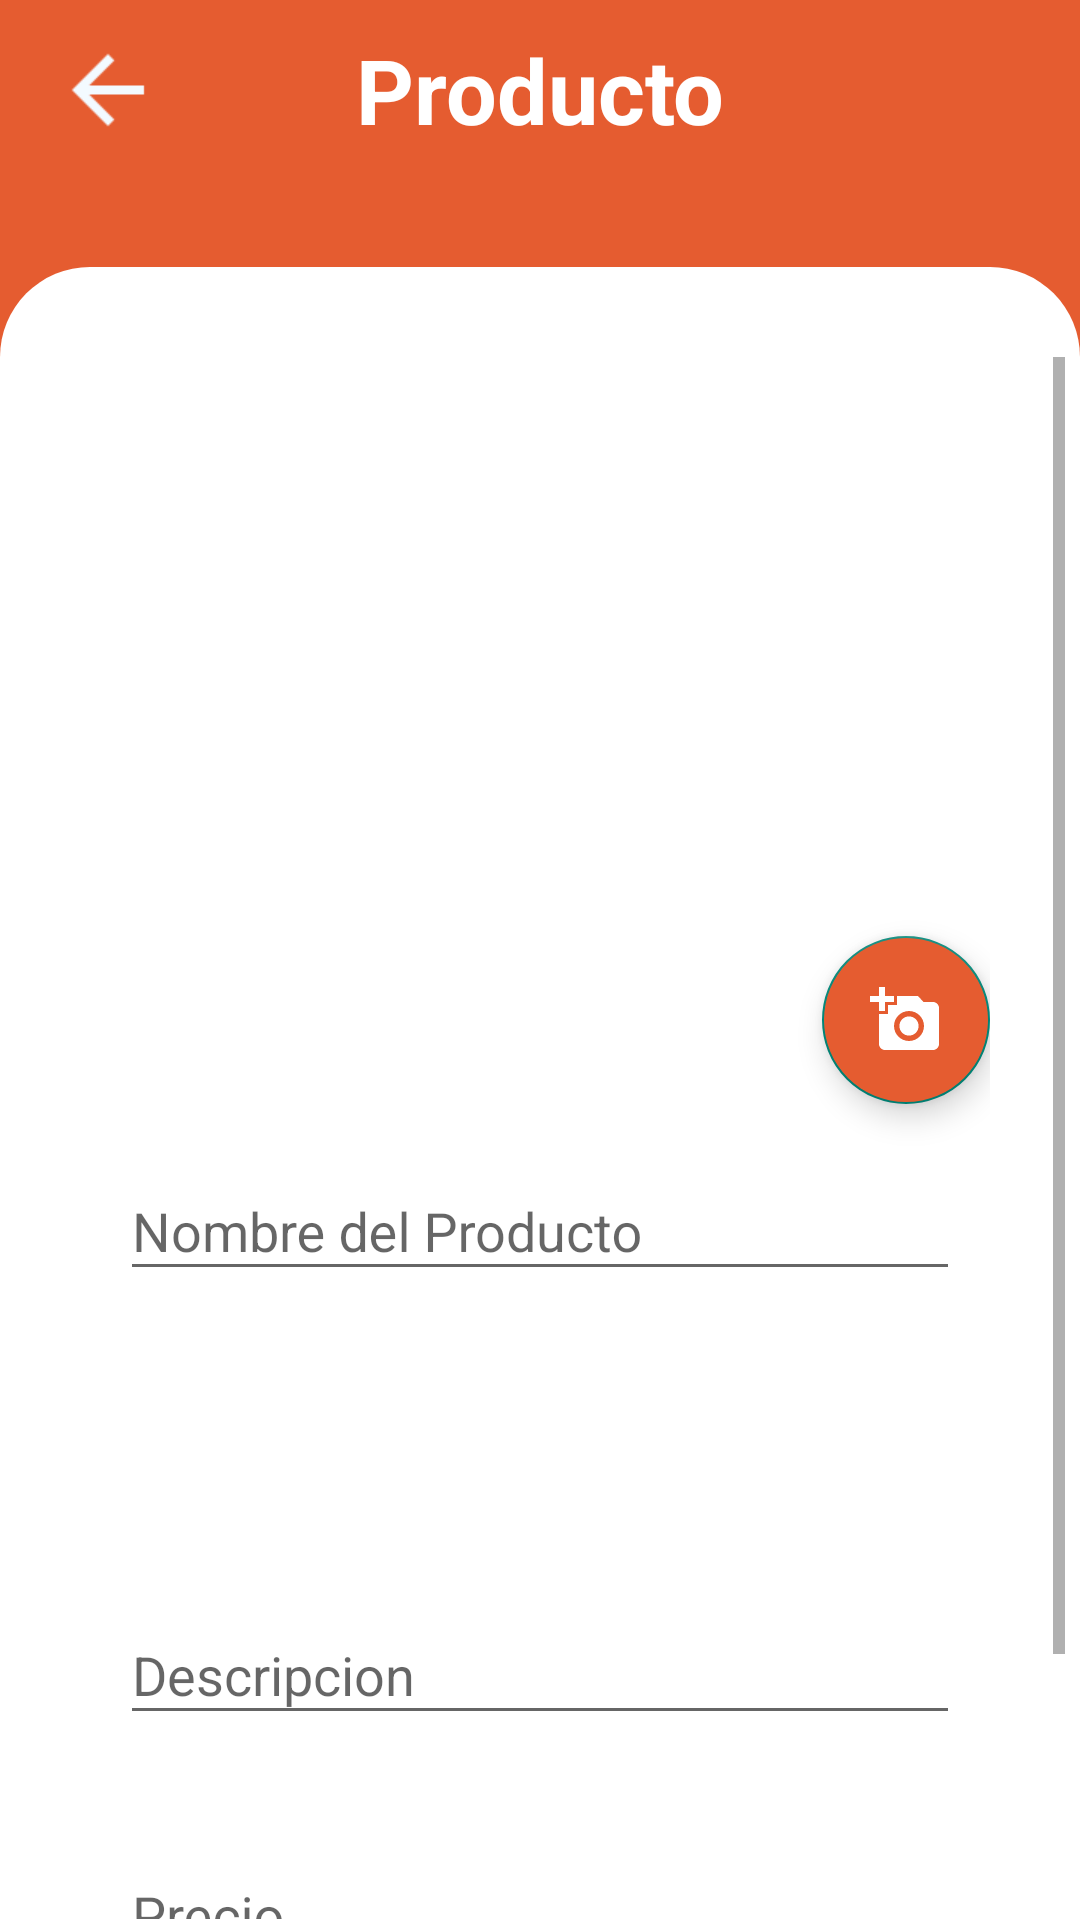

Layout XML and referenced resources for this Android screen:
<!-- AndroidManifest.xml: application theme Theme.EasyDeliver -->
<!-- res/layout/activity_module_product.xml -->
<?xml version="1.0" encoding="utf-8"?>
<RelativeLayout xmlns:android="http://schemas.android.com/apk/res/android"
    xmlns:app="http://schemas.android.com/apk/res-auto"
    xmlns:tools="http://schemas.android.com/tools"
    android:layout_width="match_parent"
    android:layout_height="match_parent"
    android:background="?attr/alBackground"
    tools:context=".module.ModuleProduct">


    <androidx.appcompat.widget.Toolbar
        android:layout_width="match_parent"
        android:layout_height="wrap_content"
        android:layout_alignParentStart="true"
        android:layout_alignParentTop="true">

        <ImageButton
            android:layout_width="40dp"
            android:layout_height="40dp"
            android:layout_alignParentStart="true"
            android:layout_margin="10dp"
            android:background="?attr/amBackground"
            android:onClick="goToPreviousActivity"
            android:scaleX="1.5"
            android:scaleY="1.5"
            android:src="@drawable/ic_baseline_arrow_back_24"
            android:title="Regresar" />

        <TextView
            android:layout_width="wrap_content"
            android:layout_height="wrap_content"
            android:layout_gravity="center"
            android:text="Producto"
            android:textColor="@color/white"
            android:textSize="30sp"
            android:textStyle="bold" />

        <ImageButton
            android:layout_width="40dp"
            android:layout_height="40dp"
            android:layout_gravity="end"
            android:layout_margin="10dp"
            android:background="?attr/amBackground"
            android:onClick="goToHomeActivity"
            android:scaleX="1.5"
            android:scaleY="1.5"
            android:src="@drawable/ic_baseline_home_24"
            android:title="Inicio" />

    </androidx.appcompat.widget.Toolbar>

    <LinearLayout
        android:layout_width="match_parent"
        android:layout_height="599dp"
        android:layout_alignParentTop="true"
        android:layout_marginTop="89dp"
        android:layout_marginBottom="-30dp"
        android:background="@drawable/layout_bg_rounded_1"
        android:orientation="vertical"
        android:paddingEnd="5dp">

        <ScrollView
            android:layout_width="match_parent"
            android:layout_height="match_parent">

            <LinearLayout
                android:layout_width="match_parent"
                android:layout_height="match_parent"
                android:orientation="vertical"
                android:paddingEnd="25dp">

                <ImageView
                    android:id="@+id/ivProduct"
                    android:layout_width="363dp"
                    android:layout_height="193dp"
                    android:background="@drawable/ic_templatephoto" />

                <com.google.android.material.floatingactionbutton.FloatingActionButton
                    android:id="@+id/floatingbutoonphoto"
                    android:layout_width="wrap_content"
                    android:layout_height="match_parent"
                    android:backgroundTint="@color/dodgerblue"
                    android:clickable="true"
                    android:layout_gravity="end"
                    app:srcCompat="@drawable/ic_baseline_add_a_photo_24" />

                <com.google.android.material.textfield.TextInputLayout
                    android:layout_width="match_parent"
                    android:layout_height="60dp"
                    android:layout_margin="10dp"
                    android:hint="Nombre del Producto">

                    <com.google.android.material.textfield.TextInputEditText
                        android:id="@+id/txtproductname"
                        android:layout_width="match_parent"
                        android:layout_height="wrap_content"
                        android:inputType="textPersonName" />

                </com.google.android.material.textfield.TextInputLayout>

                <Spinner
                    android:id="@+id/spinnerCategory"
                    android:layout_width="345dp"
                    android:layout_height="68dp"
                    android:gravity="center"/>


                <com.google.android.material.textfield.TextInputLayout
                    android:layout_width="match_parent"
                    android:layout_height="60dp"
                    android:layout_margin="10dp"
                    android:hint="Descripcion">

                    <com.google.android.material.textfield.TextInputEditText
                        android:id="@+id/txtdescripcion"
                        android:layout_width="match_parent"
                        android:layout_height="wrap_content"
                        android:inputType="textPostalAddress" />

                </com.google.android.material.textfield.TextInputLayout>

                <com.google.android.material.textfield.TextInputLayout
                    android:layout_width="match_parent"
                    android:layout_height="60dp"
                    android:layout_margin="10dp"
                    android:hint="Precio"
                    app:helperTextTextColor="?attr/alText">
                    <com.google.android.material.textfield.TextInputEditText
                        android:id="@+id/txtprice"
                        android:layout_width="291dp"
                        android:layout_height="wrap_content"
                        android:inputType="text" />
                </com.google.android.material.textfield.TextInputLayout>

                <Button
                    android:layout_width="match_parent"
                    android:layout_height="50dp"
                    android:layout_margin="10dp"
                    android:background="@drawable/layout_button_rounded_1"
                    android:onClick="insertProduct"
                    android:text="Crear"
                    android:textColor="?attr/awText2"
                    android:textSize="18sp"
                    android:textStyle="bold" />

            </LinearLayout>

        </ScrollView>

    </LinearLayout>

</RelativeLayout>
<!-- resources referenced by this layout -->
<resources>
  <color name="dodgerblue">#E55c30</color>
  <color name="white">#FFFFFFFF</color>
  <!-- drawable ic_baseline_add_a_photo_24 (drawable) -->
  <vector android:height="24dp" android:tint="#ffff"
      android:viewportHeight="24" android:viewportWidth="24"
      android:width="24dp" xmlns:android="http://schemas.android.com/apk/res/android">
      <path android:fillColor="@android:color/white" android:pathData="M3,4V1h2v3h3v2H5v3H3V6H0V4H3zM6,10V7h3V4h7l1.83,2H21c1.1,0 2,0.9 2,2v12c0,1.1 -0.9,2 -2,2H5c-1.1,0 -2,-0.9 -2,-2V10H6zM13,19c2.76,0 5,-2.24 5,-5s-2.24,-5 -5,-5s-5,2.24 -5,5S10.24,19 13,19zM9.8,14c0,1.77 1.43,3.2 3.2,3.2s3.2,-1.43 3.2,-3.2s-1.43,-3.2 -3.2,-3.2S9.8,12.23 9.8,14z"/>
  </vector>
  <!-- drawable ic_baseline_arrow_back_24 (drawable) -->
  <vector android:height="24dp" android:tint="#F3FAFF"
      android:viewportHeight="24" android:viewportWidth="24"
      android:width="24dp" xmlns:android="http://schemas.android.com/apk/res/android">
      <path android:fillColor="@android:color/white" android:pathData="M20,11H7.83l5.59,-5.59L12,4l-8,8 8,8 1.41,-1.41L7.83,13H20v-2z"/>
  </vector>
  <!-- drawable layout_bg_rounded_1 (drawable) -->
  <?xml version="1.0" encoding="utf-8"?>
  <shape xmlns:android="http://schemas.android.com/apk/res/android">
      <solid android:color="?attr/awLayoutRounded"/>
      <stroke android:width="0dp" android:color="#B1BCBE" />
      <corners android:radius="30dp"/>
      <padding android:left="30dp" android:top="30dp" android:right="30dp" android:bottom="30dp" />
  </shape>
  <!-- drawable layout_button_rounded_1 (drawable) -->
  <?xml version="1.0" encoding="utf-8"?>
  <shape xmlns:android="http://schemas.android.com/apk/res/android"
      android:shape="rectangle">
      <solid android:color="?attr/awButton" />
      <corners android:bottomRightRadius="25dp"
          android:bottomLeftRadius="25dp"
          android:topRightRadius="25dp"
          android:topLeftRadius="25dp"/>
  </shape>
  <color name="orange">#E55c30</color>
  <color name="teal_200">#FF03DAC5</color>
  <color name="teal_700">#FF018786</color>
  <color name="black">#FF000000</color>
  <color name="toolbar1">#E55c30</color>
  <style name="MyOverflowButtonStyle" parent="Widget.AppCompat.ActionButton.Overflow">
          <item name="android:tint">@color/txt3</item>
      </style>
  <color name="bg2">#FFFFFF</color>
  <color name="txt1">#000000</color>
  <color name="txt3">#FFFFFF</color>
  <color name="txt4">#1E90FF</color>
  <color name="bg5">#DFDFDF</color>
  <color name="txt2">#C1C1C1</color>
</resources>
